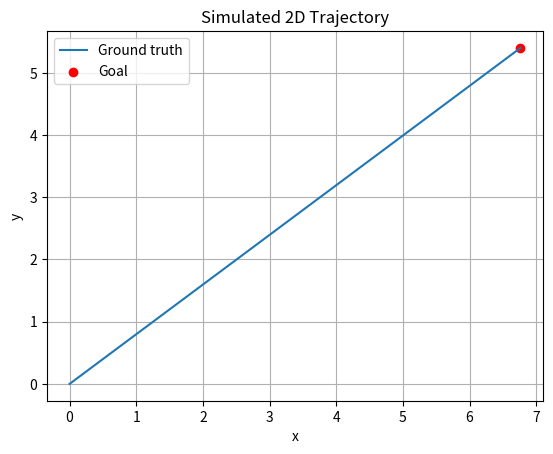

Here is the Python script that generated this plot:
import numpy as np
import matplotlib.pyplot as plt

# Set seed for reproducibility
np.random.seed(0)

# Parameters
T = 100  # Number of time steps
mu_goal = np.array([5.0, 5.0])      # Mean of goal
cov_goal = np.eye(2)               # Covariance of goal

# Sample final goal from Gaussian
goal = np.random.multivariate_normal(mu_goal, cov_goal)

# Create linearly spaced trajectory from origin to goal
trajectory = np.linspace(start=np.array([0.0, 0.0]), stop=goal, num=T)

# Plot the trajectory
plt.plot(trajectory[:, 0], trajectory[:, 1], label='Ground truth')
plt.scatter(*goal, color='red', label='Goal')
plt.xlabel('x')
plt.ylabel('y')
plt.legend()
plt.title('Simulated 2D Trajectory')
plt.grid(True)
plt.show()

# Store as numpy array
np.save('ground_truth_trajectory.npy', trajectory)
